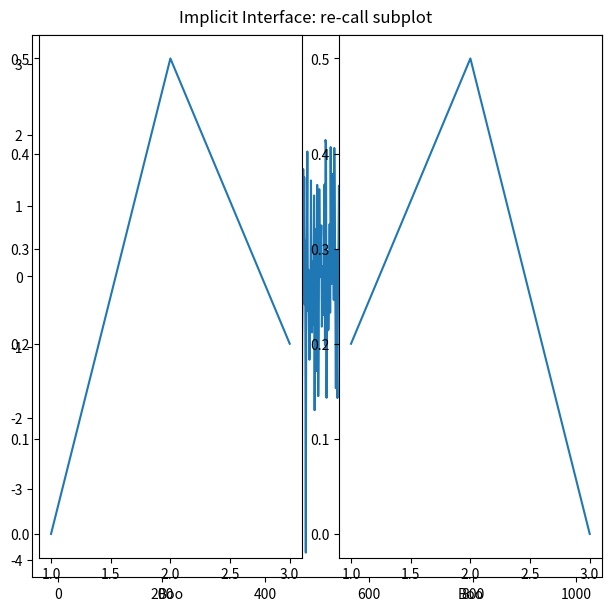
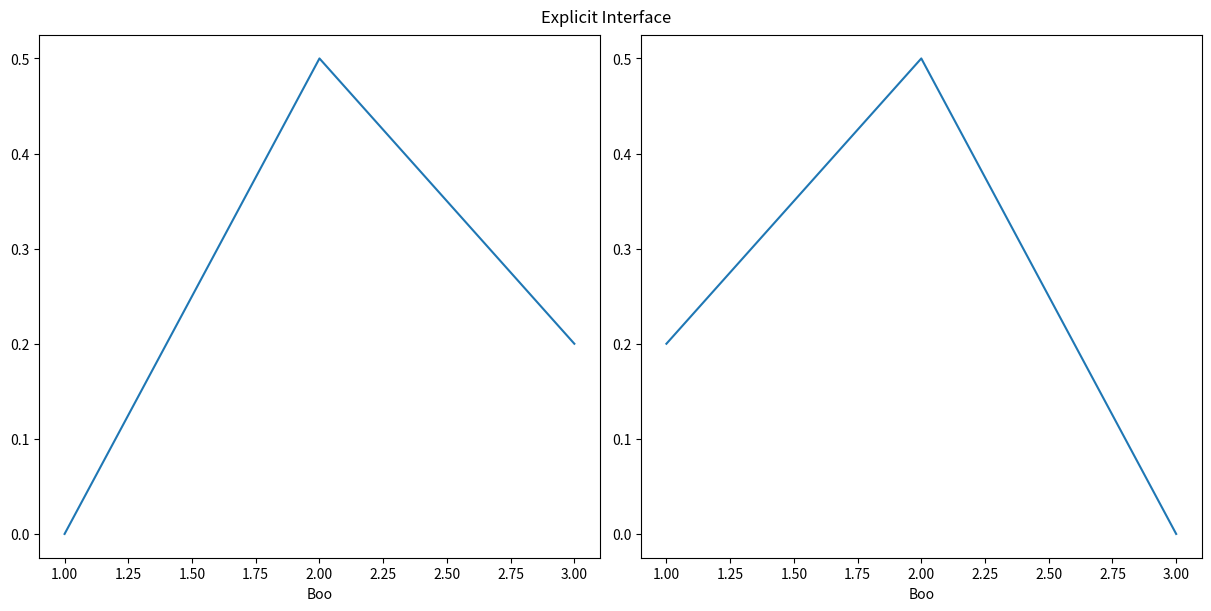
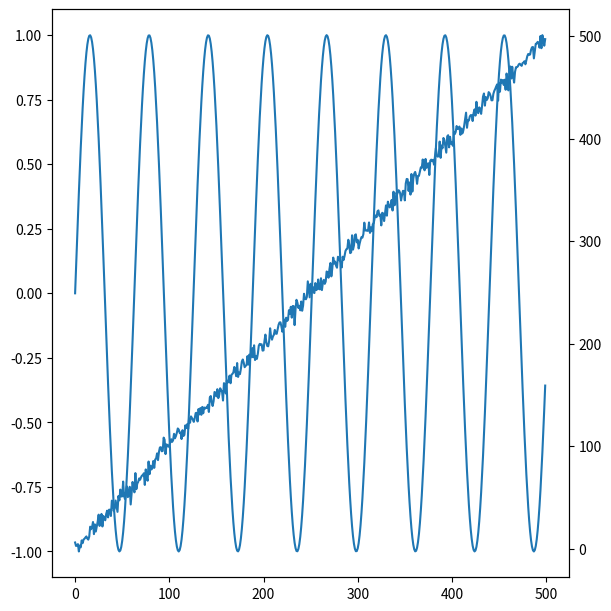
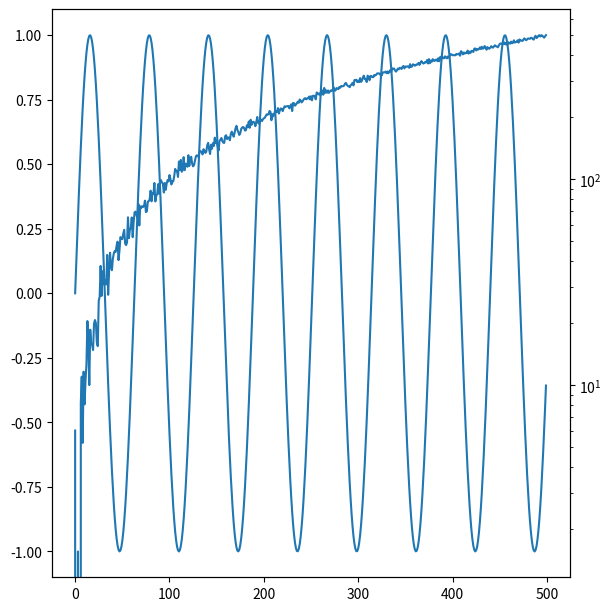
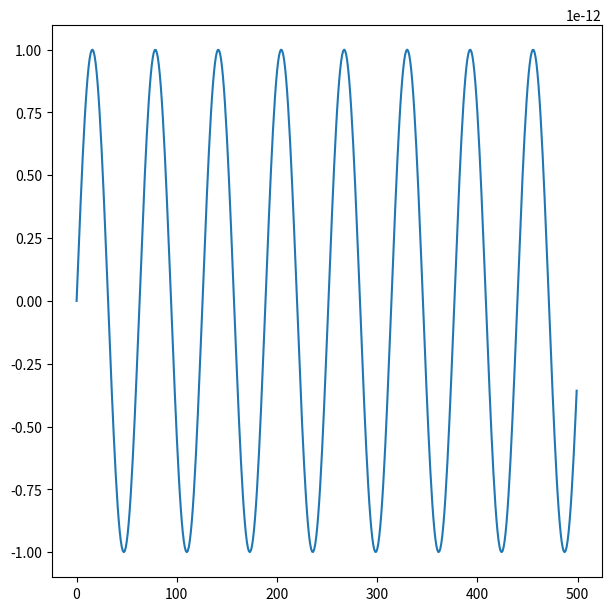
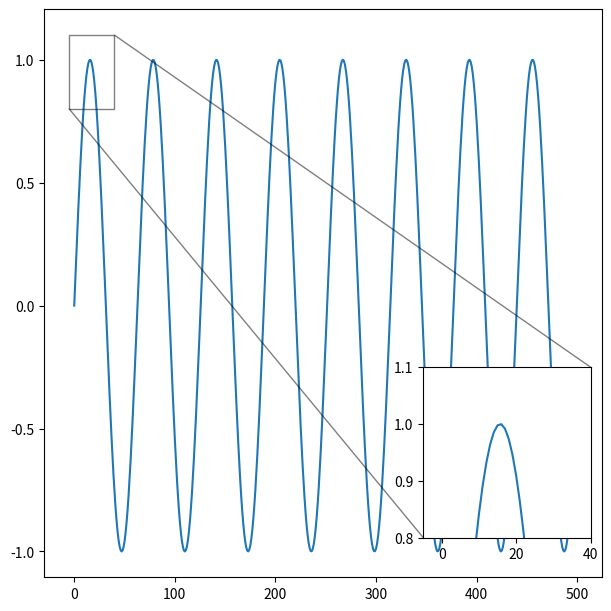
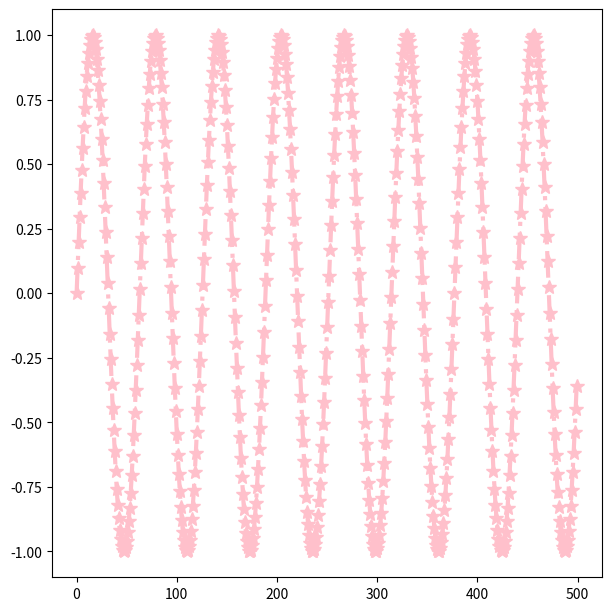
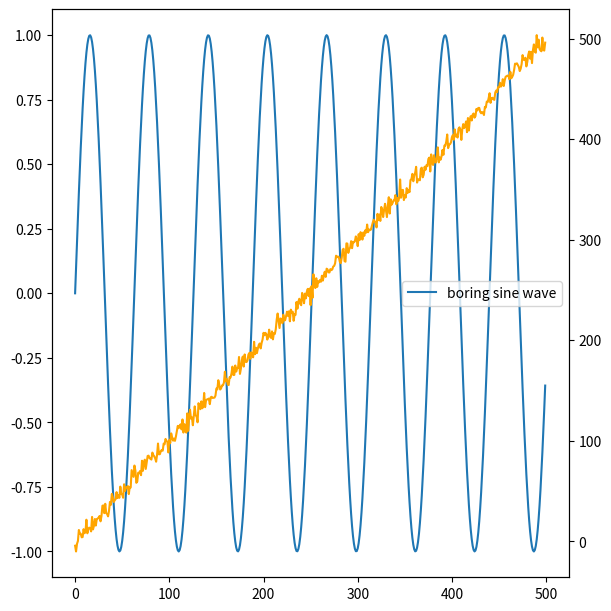
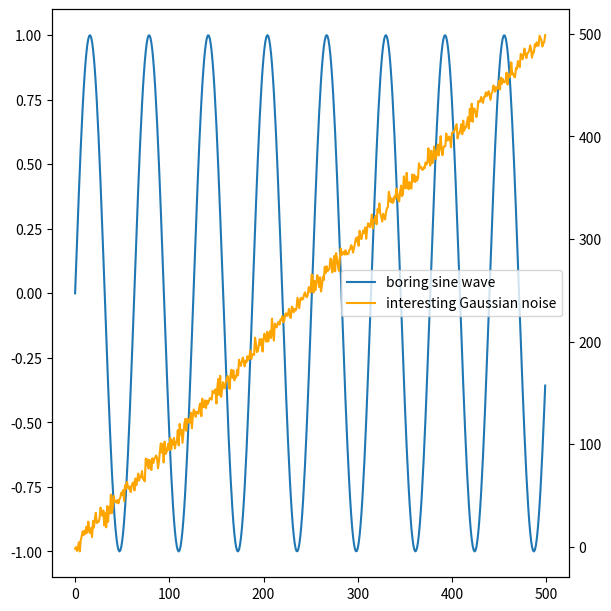
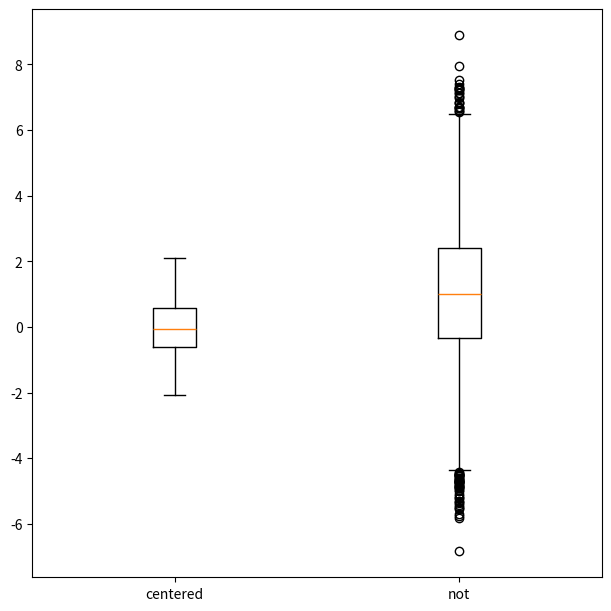
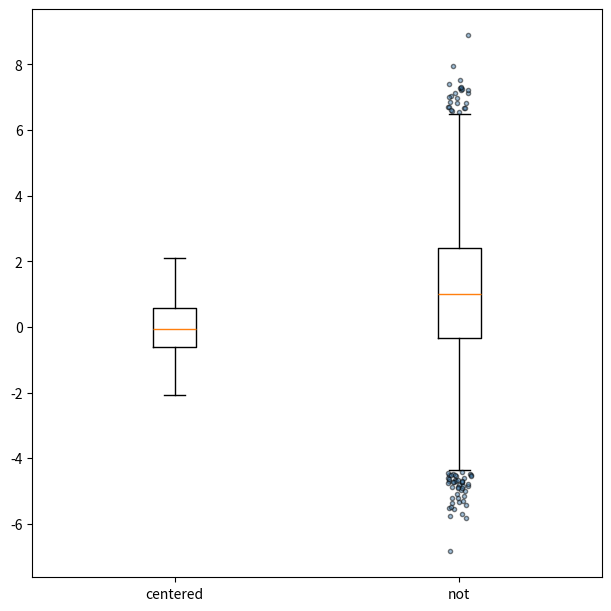
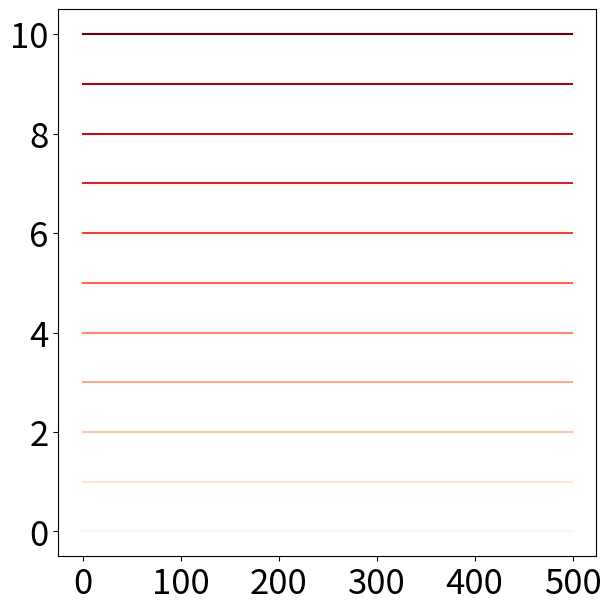
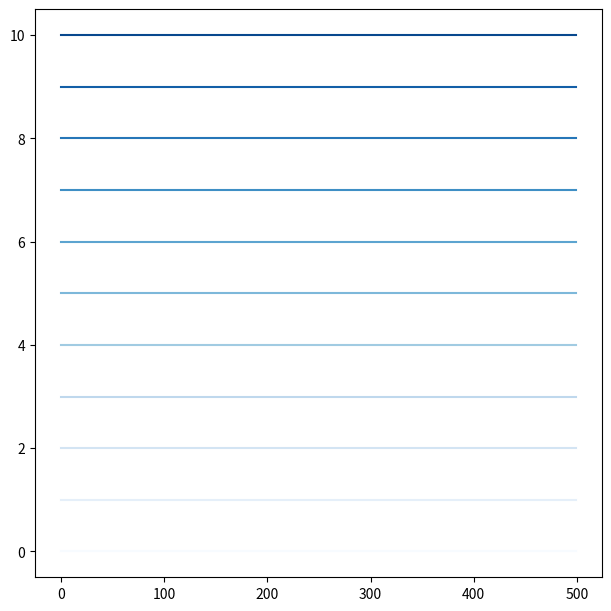
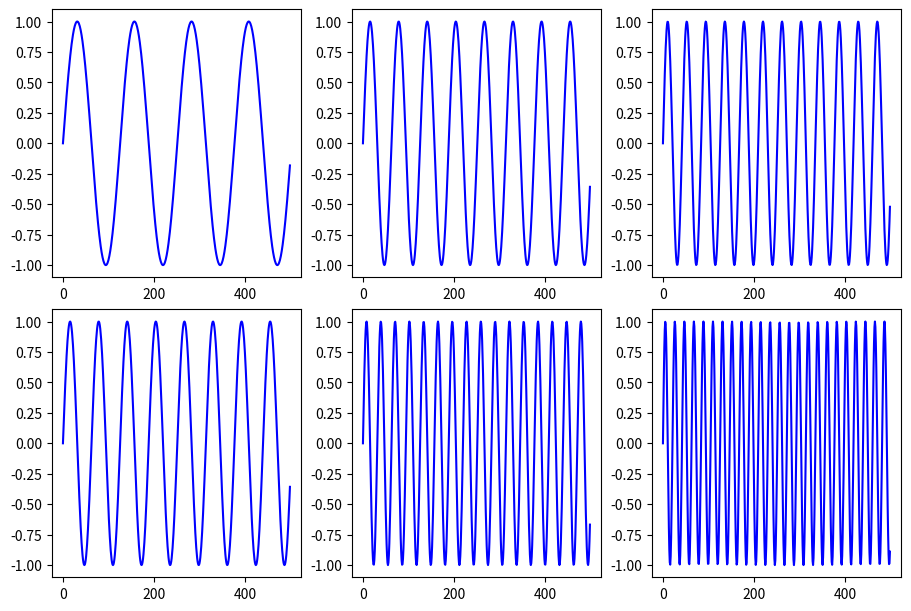
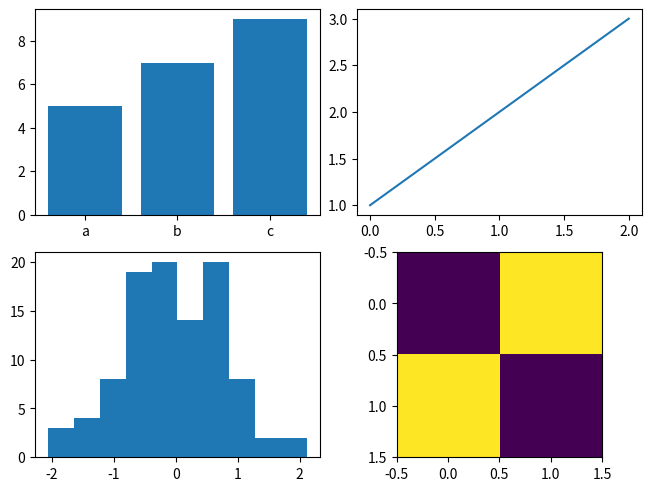

Generate these figures, in order, with matplotlib:
import matplotlib.pyplot as plt
import numpy as np

fig, axs = plt.subplots(1,1,figsize=(6,6),layout="constrained")
rng = np.random.default_rng(0)
data = rng.normal(size=1000)
axs.plot(data)
plt.show() #fig.savefig(filepath, format="png", bbox_inches="tight") if you don't want to display inline

plt.subplot(1, 2, 1)
plt.plot([1, 2, 3], [0, 0.5, 0.2])

plt.subplot(1, 2, 2)
plt.plot([3, 2, 1], [0, 0.5, 0.2])

plt.suptitle('Implicit Interface: re-call subplot')

for i in range(1, 3):
    plt.subplot(1, 2, i)
    plt.xlabel('Boo')
plt.show()

fig, axs = plt.subplots(1, 2, figsize=(12,6), layout="constrained")
axs[0].plot([1, 2, 3], [0, 0.5, 0.2])
axs[1].plot([3, 2, 1], [0, 0.5, 0.2])
fig.suptitle('Explicit Interface')
for i in range(2):
    axs[i].set_xlabel('Boo')

x_range = np.arange(500)
noise = rng.normal(scale=5, size=500)
fig, axs = plt.subplots(1,1,figsize=(6,6),layout="constrained")
axs.plot(x_range, np.sin(x_range/10))
axs2 = axs.twinx()
axs2.plot(x_range, x_range+noise)
plt.show()

def forward(x):
    return x**3

def reverse(x):
    return x**(1/3)

x_range = np.arange(500)
noise = rng.normal(scale=5, size=500)
fig, axs = plt.subplots(1,1,figsize=(6,6),layout="constrained")
axs.plot(x_range, np.sin(x_range/10))
axs2 = axs.twinx()
axs2.plot(x_range, x_range+noise)
axs2.set_yscale("log")
plt.show()

def forward(x):
    return x**2

def reverse(x):
    return x**(1/2)

x_range = np.arange(500)
noise = rng.normal(scale=5, size=500)
fig, axs = plt.subplots(1,1,figsize=(6,6),layout="constrained")
axs.plot(x_range, np.sin(x_range/10))
axs2 = axs.twinx()
axs2.plot(x_range, x_range+noise)
axs2.set_yscale("function", functions=(reverse, forward))
plt.show()

x_range = np.arange(500)
fig, axs = plt.subplots(1,1,figsize=(6,6),layout="constrained")
axs.plot(x_range, np.sin(x_range/10))
axins = axs.inset_axes([.68, .07, .3, .3])
axins.plot(x_range, np.sin(x_range/10))
axins.set_xlim([-5,40])
axins.set_ylim([.8, 1.1])
axs.indicate_inset_zoom(axins, edgecolor="black")
plt.show()

x_range = np.arange(500)
fig, axs = plt.subplots(1,1,figsize=(6,6),layout="constrained")
axs.plot(x_range, np.sin(x_range/10), ls="-.", marker="*", ms=10,lw=3, c="pink")
#can do custom linestyles, see https://matplotlib.org/stable/gallery/lines_bars_and_markers/linestyles.html
plt.show()

fig = plt.figure()
rect = fig.patch  # a rectangle instance
rect.set_facecolor('lightgoldenrodyellow')

ax1 = fig.add_axes([0.1, 0.3, 0.4, 0.4])
rect = ax1.patch
rect.set_facecolor('lightslategray')

ax1.tick_params(axis='x', labelcolor='tab:red', labelrotation=45, labelsize=16)
ax1.tick_params(axis='y', color='tab:green', size=25, width=3)

plt.show()

x_range = np.arange(500)
noise = rng.normal(scale=5, size=500)
fig, axs = plt.subplots(1,1,figsize=(6,6),layout="constrained")
axs.plot(x_range, np.sin(x_range/10), label="boring sine wave")
axs2 = axs.twinx()
axs2.plot(x_range, x_range+noise, c="orange", label="interesting Gaussian noise")
axs.legend()
plt.show()

#uh oh!

x_range = np.arange(500)
noise = rng.normal(scale=5, size=500)
fig, axs = plt.subplots(1,1,figsize=(6,6),layout="constrained")
line1 = axs.plot(x_range, np.sin(x_range/10), label="boring sine wave")
axs2 = axs.twinx()
line2 = axs2.plot(x_range, x_range+noise, c="orange", label="interesting Gaussian noise")
lines = line1+line2
labels = [l.get_label() for l in lines]
axs.legend(lines, labels)
plt.show()
#also demonstrate only 1 label

box_data_1 = rng.normal(size=100)
box_data_2 = rng.normal(1,2,size=10000)

fig, axs = plt.subplots(1,1,figsize=(6,6),layout="constrained")
axs.boxplot([box_data_1, box_data_2], labels=["centered", "not"])
plt.show()

fig, axs = plt.subplots(1,1,figsize=(6,6),layout="constrained")
boxes = axs.boxplot([box_data_1, box_data_2], labels=["centered", "not"])
for line in boxes["fliers"]:
    xoffsets = line.get_xdata()
    #line.set_mec(None)
    line.set_mfc("steelblue")
    line.set_alpha(.5)
    line.set_markersize(3)
    line.set_xdata(xoffsets + np.random.uniform(-0.04, 0.04, xoffsets.size))
plt.show()

from cycler import cycler
default_cycler = plt.rcParams['axes.prop_cycle']
colorlist = plt.get_cmap("Reds")(np.linspace(0,1,11))
plt.rcParams["axes.prop_cycle"] = cycler(color=colorlist)

#sidenote:
plt.rcParams.update({'font.size': 25})

fig, axs = plt.subplots(1,1,figsize=(6,6),layout="constrained")
for i in np.arange(11):
    axs.plot(x_range, np.zeros_like(x_range)+i)
plt.show()

plt.rcParams.update({'font.size': 10})
fig, axs = plt.subplots(1,1,figsize=(6,6),layout="constrained")
cmap = plt.get_cmap("Blues")
axs.set_prop_cycle(None)
for i in np.arange(11):
    axs.plot(x_range, np.zeros_like(x_range)+i, color=cmap(i/11))
plt.show()

rows = 2
cols = 3
fig, axs = plt.subplots(rows,cols,figsize=(9,6),layout="constrained")
for row_i in np.arange(rows):
    for col_j in np.arange(cols):
        axs[row_i, col_j].plot(x_range, np.sin(x_range*(row_i+1)*(col_j+1)/20), color="blue")
plt.show()

plt.rcParams["axes.prop_cycle"] = default_cycler
fig = plt.figure(layout="constrained")
ax_dict = fig.subplot_mosaic(
    [
        ["bar", "plot"],
        ["hist", "image"],
    ],
)
ax_dict["bar"].bar(["a", "b", "c"], [5, 7, 9])
ax_dict["plot"].plot([1, 2, 3])
ax_dict["hist"].hist(box_data_1)
ax_dict["image"].imshow([[1, 2], [2, 1]])
plt.show()

mosaic_str = "A.C;DDD"
fig = plt.figure(figsize=(9,6), layout="constrained")
ax_dict = fig.subplot_mosaic(mosaic_str,  height_ratios=[2, 1])
ax_dict["A"].plot(x_range, np.sin(x_range/20))
ax_dict["C"].plot(x_range,  np.sin(3*x_range/20))
ax_dict["D"].plot(x_range,  np.sin(4*x_range/20))
plt.show()

mosaic = np.zeros((4, 4), dtype=int)
for j in range(4):
    mosaic[j, j] = j + 1
axd = plt.figure(layout="constrained").subplot_mosaic(
    mosaic,
    empty_sentinel=0)

for i in range(1,5):
    axd[i].plot(x_range, np.sin(i*x_range/10))
plt.show()